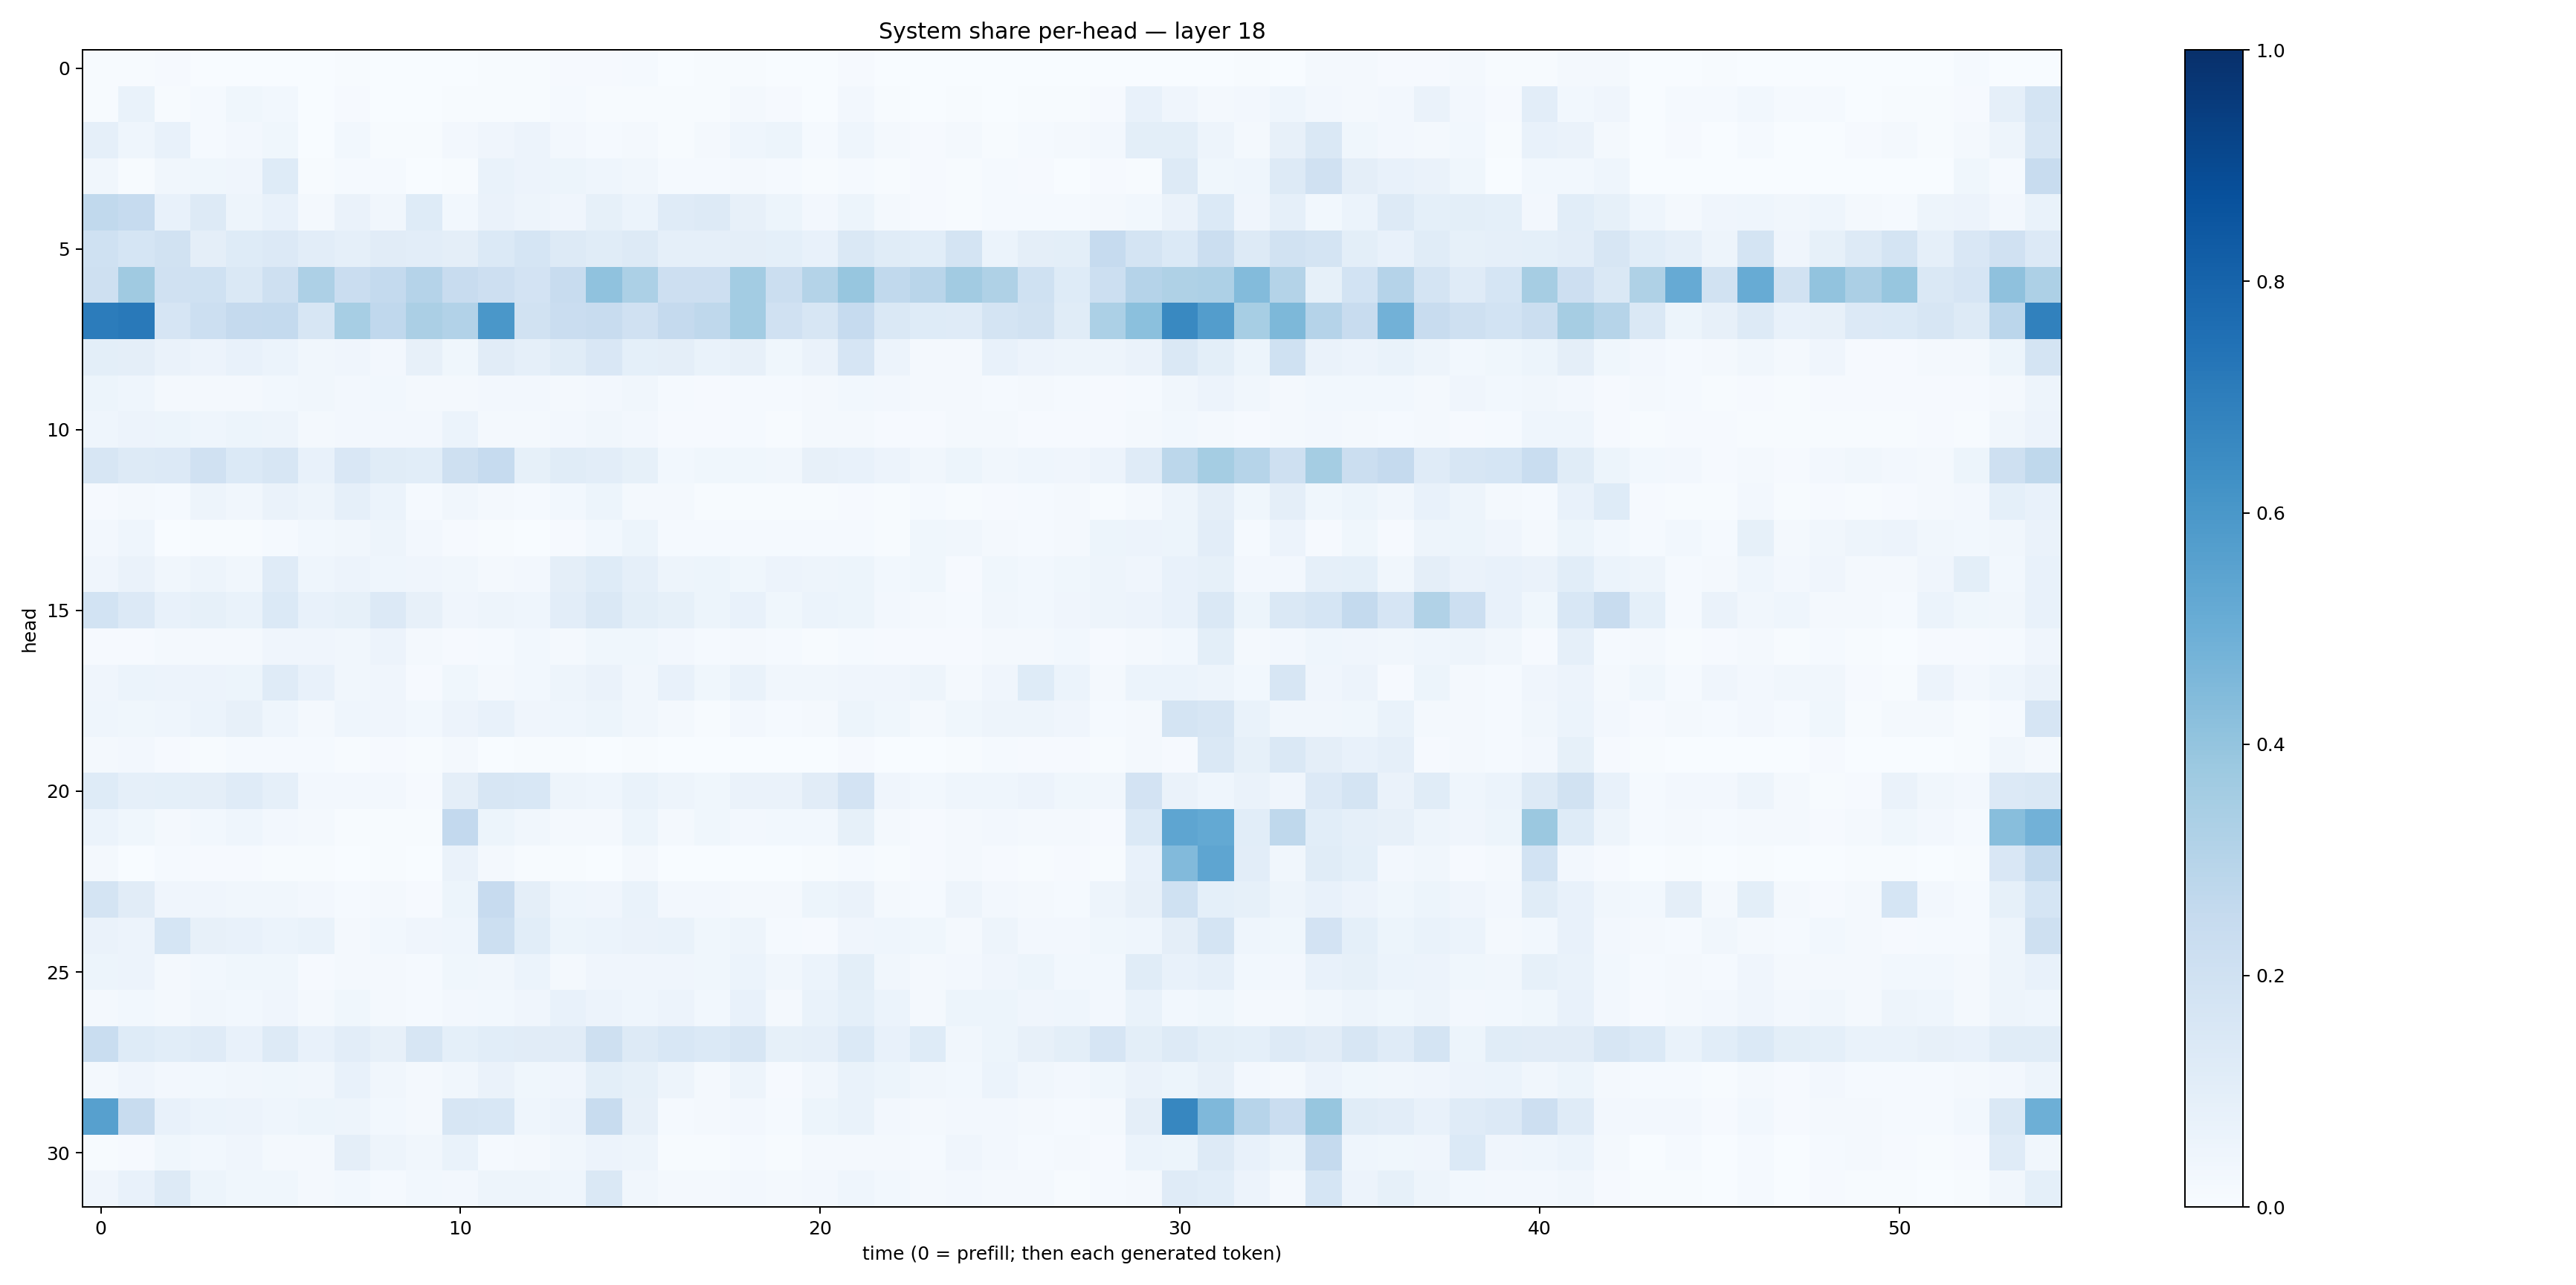

The file beside this chart, header and first rows:
0.0060748076, 0.0067522237, 0.008719216, 0.0023904156, 0.0016287816, 0.0034051985, 0.002232448, 0.003966759, 0.0024059452, 0.0036589117, 0.0012170657, 0.0043799016, 0.006799345, 0.011568083, 0.011229591, 0.014959497, 0.002490859, 0.004880444, 0.0046873046, 0.0037143652, 0.0030955377, 0.00786102, 0.0004957105, 0.0009964985
0.005479, 0.06918, 0.007655, 0.0126, 0.0355, 0.02934, 0.001697, 0.009014, 0.002141, 0.001154, 0.00726, 0.004999, 0.004687, 0.01458, 0.005217, 0.003942, 0.005823, 0.007368, 0.02308, 0.008106, 0.003727, 0.02477, 0.007752, 0.002825
0.08817, 0.04365, 0.07261, 0.01247, 0.02364, 0.03744, 0.002802, 0.02892, 0.004439, 0.004497, 0.02533, 0.0391, 0.05831, 0.02458, 0.01402, 0.02057, 0.007417, 0.02096, 0.04657, 0.05165, 0.01345, 0.04372, 0.01798, 0.01105
0.03458, 0.00565, 0.03134, 0.03652, 0.04081, 0.1227, 0.004111, 0.01516, 0.01422, 0.003315, 0.006552, 0.06802, 0.0557, 0.05353, 0.04539, 0.03465, 0.01174, 0.01199, 0.02064, 0.01369, 0.006147, 0.01377, 0.00707, 0.008698
0.263, 0.2474, 0.07692, 0.1258, 0.05057, 0.07137, 0.02204, 0.06478, 0.03358, 0.1236, 0.03029, 0.06622, 0.04872, 0.04025, 0.08252, 0.06105, 0.1203, 0.1262, 0.07925, 0.05465, 0.02723, 0.05416, 0.01771, 0.00959
0.2002, 0.1697, 0.189, 0.09727, 0.1212, 0.1351, 0.105, 0.08802, 0.1101, 0.1043, 0.09599, 0.1396, 0.1696, 0.1257, 0.1138, 0.1276, 0.08693, 0.08659, 0.09723, 0.09226, 0.07175, 0.142, 0.1162, 0.106
0.2048, 0.3704, 0.1961, 0.2021, 0.1456, 0.2095, 0.3255, 0.2286, 0.2578, 0.3008, 0.2417, 0.2119, 0.1835, 0.2398, 0.4096, 0.3299, 0.2123, 0.213, 0.3587, 0.2235, 0.3064, 0.3918, 0.2656, 0.2922
0.7059, 0.7185, 0.1653, 0.2171, 0.2518, 0.2559, 0.1627, 0.3458, 0.2672, 0.3352, 0.3091, 0.6015, 0.1919, 0.2286, 0.2392, 0.1983, 0.2501, 0.2726, 0.3564, 0.1991, 0.16, 0.2467, 0.1413, 0.124
0.1004, 0.09741, 0.06253, 0.05774, 0.07264, 0.0614, 0.03232, 0.04222, 0.02429, 0.08009, 0.03591, 0.1108, 0.08695, 0.1139, 0.15, 0.09302, 0.0964, 0.06936, 0.0793, 0.03831, 0.0627, 0.1642, 0.05843, 0.02225
0.05196, 0.04678, 0.01797, 0.01629, 0.02192, 0.02908, 0.03458, 0.02575, 0.03028, 0.01612, 0.02202, 0.02426, 0.02344, 0.01758, 0.02641, 0.03225, 0.01221, 0.01082, 0.01475, 0.01503, 0.02011, 0.02779, 0.02404, 0.01904
0.0461, 0.05567, 0.05334, 0.0457, 0.05327, 0.05073, 0.01977, 0.02696, 0.02475, 0.02696, 0.06113, 0.01583, 0.02222, 0.02615, 0.03336, 0.02354, 0.01008, 0.008456, 0.01276, 0.007803, 0.01643, 0.02283, 0.008888, 0.00972
0.1614, 0.1274, 0.1355, 0.1972, 0.1382, 0.1575, 0.07062, 0.1489, 0.1136, 0.1083, 0.2078, 0.2468, 0.0846, 0.1148, 0.1053, 0.08357, 0.02791, 0.03798, 0.03832, 0.03271, 0.07975, 0.07328, 0.05472, 0.03468
0.01082, 0.0157, 0.01397, 0.04943, 0.03307, 0.06379, 0.04746, 0.08796, 0.0601, 0.0153, 0.03181, 0.02048, 0.0154, 0.02976, 0.05171, 0.02, 0.01945, 0.005719, 0.00697, 0.005187, 0.005505, 0.008792, 0.007021, 0.01274
0.02668, 0.04679, 0.003682, 0.006317, 0.005059, 0.01433, 0.03096, 0.03399, 0.04718, 0.02723, 0.0102, 0.005768, 0.003704, 0.008555, 0.02996, 0.05164, 0.01189, 0.01199, 0.01252, 0.0121, 0.01254, 0.01254, 0.005192, 0.03771
0.03983, 0.06322, 0.03466, 0.04781, 0.03209, 0.1202, 0.04354, 0.05769, 0.04651, 0.04079, 0.0336, 0.02184, 0.0259, 0.09494, 0.122, 0.08917, 0.04958, 0.05121, 0.0378, 0.0556, 0.0475, 0.05429, 0.03017, 0.03752
0.1871, 0.1337, 0.07186, 0.08565, 0.07018, 0.1376, 0.078, 0.08393, 0.1335, 0.07846, 0.04264, 0.0503, 0.04671, 0.1049, 0.1441, 0.09987, 0.08247, 0.05109, 0.07289, 0.03776, 0.06123, 0.05278, 0.02654, 0.01916
0.007835, 0.01139, 0.01951, 0.02328, 0.0215, 0.04162, 0.04293, 0.03235, 0.05713, 0.01675, 0.007961, 0.01269, 0.03015, 0.01925, 0.03683, 0.03756, 0.0258, 0.01247, 0.02236, 0.01244, 0.005332, 0.01526, 0.009419, 0.007929
0.04081, 0.06171, 0.05857, 0.05627, 0.05133, 0.1195, 0.07575, 0.03438, 0.04239, 0.01039, 0.03578, 0.02314, 0.03045, 0.05037, 0.06572, 0.03292, 0.0765, 0.0375, 0.06787, 0.03178, 0.03273, 0.03908, 0.04263, 0.04863
0.04314, 0.03702, 0.04404, 0.06195, 0.08053, 0.0458, 0.01841, 0.04652, 0.04148, 0.03029, 0.05726, 0.07694, 0.04225, 0.04664, 0.05464, 0.03489, 0.0208, 0.007431, 0.02552, 0.01189, 0.01759, 0.05357, 0.03738, 0.02279
0.01599, 0.02532, 0.01031, 0.00781, 0.01336, 0.01239, 0.01256, 0.007237, 0.01027, 0.00469, 0.01793, 0.003005, 0.007599, 0.006672, 0.003748, 0.004849, 0.002588, 0.00166, 0.001753, 0.001527, 0.003238, 0.01004, 0.003007, 0.00199
0.1244, 0.08765, 0.09213, 0.09571, 0.1205, 0.08716, 0.02552, 0.0259, 0.02455, 0.01071, 0.09399, 0.1564, 0.1558, 0.05077, 0.04513, 0.06788, 0.04785, 0.03599, 0.06353, 0.06631, 0.1118, 0.183, 0.0429, 0.02988
0.05948, 0.03862, 0.02197, 0.02994, 0.04313, 0.0263, 0.01663, 0.006513, 0.006959, 0.006197, 0.2586, 0.05331, 0.03147, 0.02238, 0.02227, 0.05192, 0.0229, 0.03795, 0.02385, 0.02767, 0.03118, 0.08277, 0.01797, 0.008374
0.02095, 0.003241, 0.01352, 0.01034, 0.008559, 0.005651, 0.005894, 0.001857, 0.007688, 0.003414, 0.06385, 0.01814, 0.0076, 0.004756, 0.003577, 0.01774, 0.002589, 0.002103, 0.001653, 0.001718, 0.004331, 0.01331, 0.007715, 0.009283
0.173, 0.1114, 0.04008, 0.03906, 0.03502, 0.03218, 0.02362, 0.01416, 0.01867, 0.009843, 0.05267, 0.2442, 0.0956, 0.04341, 0.04214, 0.06947, 0.02611, 0.02656, 0.02126, 0.02267, 0.05227, 0.06321, 0.01754, 0.01369
0.06529, 0.05584, 0.1681, 0.08182, 0.07238, 0.06022, 0.06804, 0.02269, 0.03125, 0.0413, 0.04327, 0.2174, 0.1071, 0.05232, 0.06199, 0.06266, 0.07004, 0.03666, 0.0481, 0.01408, 0.009817, 0.03987, 0.04448, 0.03532
0.05091, 0.05529, 0.02159, 0.03014, 0.03683, 0.03895, 0.0117, 0.01971, 0.01963, 0.01416, 0.03864, 0.03234, 0.06141, 0.02255, 0.04004, 0.04049, 0.04234, 0.03708, 0.06081, 0.0338, 0.05901, 0.1014, 0.03485, 0.0221
0.01745, 0.03001, 0.01727, 0.03166, 0.02833, 0.04094, 0.01679, 0.03855, 0.01847, 0.01176, 0.0268, 0.02917, 0.04253, 0.0725, 0.05792, 0.04513, 0.05738, 0.02967, 0.07239, 0.01898, 0.06779, 0.09109, 0.06044, 0.01771
0.2308, 0.1225, 0.1058, 0.1176, 0.07568, 0.1293, 0.07598, 0.1019, 0.08111, 0.1601, 0.0932, 0.1089, 0.1123, 0.1117, 0.2063, 0.128, 0.1534, 0.1404, 0.1634, 0.08289, 0.08686, 0.1377, 0.07087, 0.1223
0.02332, 0.04005, 0.02516, 0.02962, 0.03366, 0.03631, 0.03239, 0.07334, 0.03415, 0.02133, 0.03389, 0.0652, 0.03695, 0.04037, 0.1002, 0.08493, 0.04901, 0.02202, 0.04829, 0.01147, 0.03476, 0.06852, 0.05182, 0.03296
0.5606, 0.2406, 0.07626, 0.06225, 0.0578, 0.04319, 0.05449, 0.05012, 0.0302, 0.02048, 0.1602, 0.1542, 0.04618, 0.05579, 0.2389, 0.07838, 0.01547, 0.02051, 0.02591, 0.01254, 0.05168, 0.06822, 0.02729, 0.02321
0.006536, 0.007854, 0.03559, 0.02753, 0.04187, 0.02112, 0.01631, 0.09482, 0.04845, 0.03485, 0.06996, 0.01242, 0.01644, 0.03316, 0.05746, 0.04793, 0.004867, 0.006797, 0.01172, 0.004768, 0.02215, 0.01765, 0.02065, 0.01384
0.04063, 0.07454, 0.1325, 0.05371, 0.0353, 0.03686, 0.01947, 0.02982, 0.01398, 0.03125, 0.02576, 0.04702, 0.04991, 0.04312, 0.1436, 0.03352, 0.02261, 0.02165, 0.02511, 0.01619, 0.02635, 0.04638, 0.02892, 0.02112
